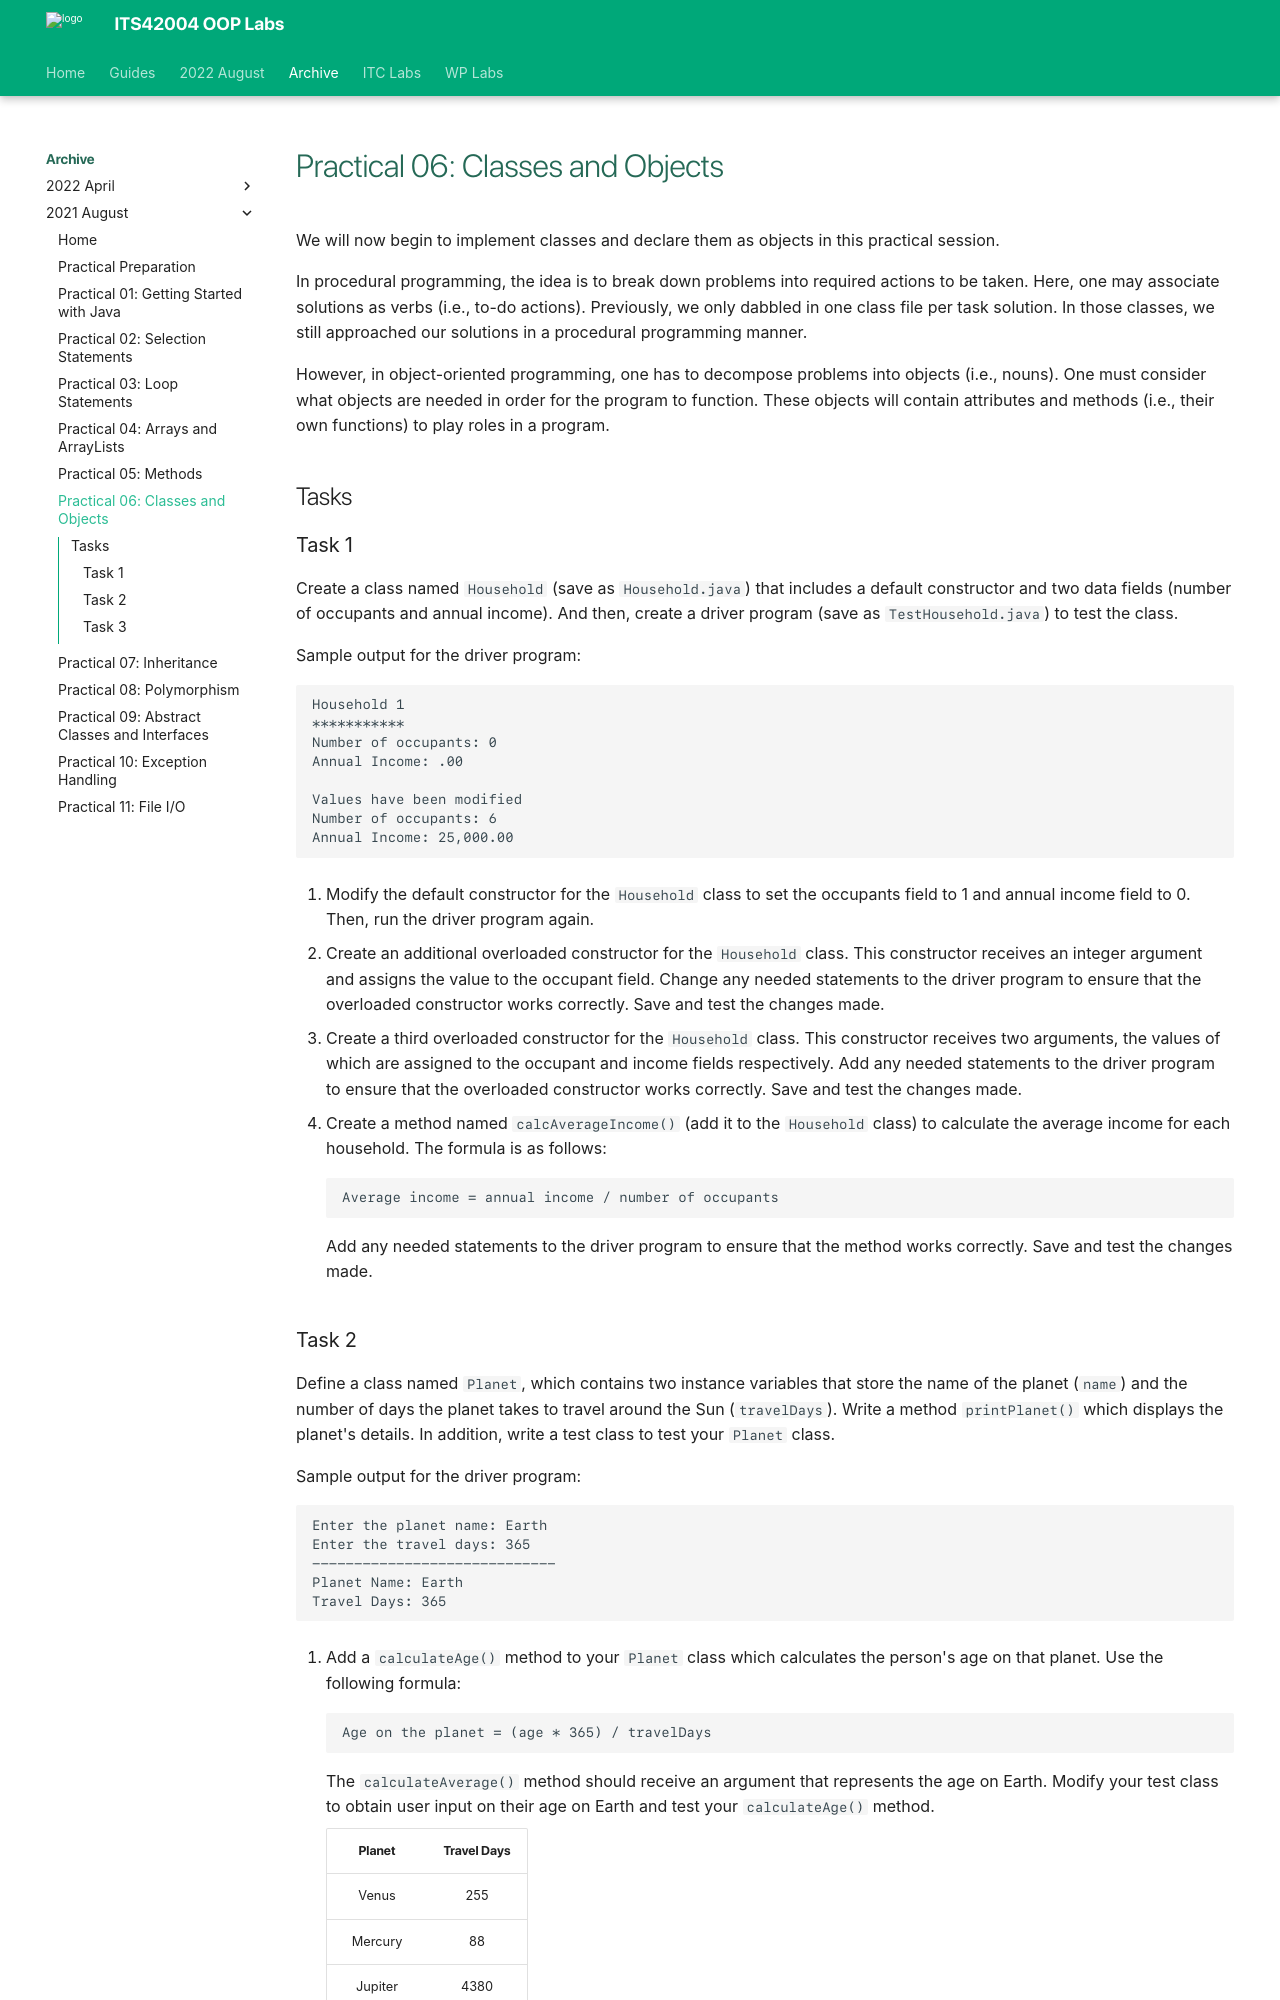

repository: deezombiedude612/oop-labs · page: archive/202108/lab06/index.html · generator: mkdocs

---
template: base.html
---

# Practical 06: Classes and Objects

We will now begin to implement classes and declare them as objects in this practical session.

In procedural programming, the idea is to break down problems into required actions to be taken.
Here, one may associate solutions as verbs (i.e., to-do actions).
Previously, we only dabbled in one class file per task solution.
In those classes, we still approached our solutions in a procedural programming manner.

However, in object-oriented programming, one has to decompose problems into objects (i.e., nouns).
One must consider what objects are needed in order for the program to function.
These objects will contain attributes and methods (i.e., their own functions) to play roles in a program.

## Tasks

### Task 1

Create a class named `Household` (save as `Household.java`) that includes a default constructor and two data fields (number of occupants and annual income).
And then, create a driver program (save as `TestHousehold.java`) to test the class.

Sample output for the driver program:

    Household 1
    ***********
    Number of occupants: 0
    Annual Income: .00

    Values have been modified
    Number of occupants: 6
    Annual Income: 25,000.00

1.  Modify the default constructor for the `Household` class to set the occupants field to 1 and annual income field to 0.
    Then, run the driver program again.

2.  Create an additional overloaded constructor for the `Household` class.
    This constructor receives an integer argument and assigns the value to the occupant field.
    Change any needed statements to the driver program to ensure that the overloaded constructor works correctly.
    Save and test the changes made.

3.  Create a third overloaded constructor for the `Household` class.
    This constructor receives two arguments, the values of which are assigned to the occupant and income fields respectively.
    Add any needed statements to the driver program to ensure that the overloaded constructor works correctly.
    Save and test the changes made.

4.  Create a method named `calcAverageIncome()` (add it to the `Household` class) to calculate the average income for each household.
    The formula is as follows:

        Average income = annual income / number of occupants

    Add any needed statements to the driver program to ensure that the method works correctly.
    Save and test the changes made.
